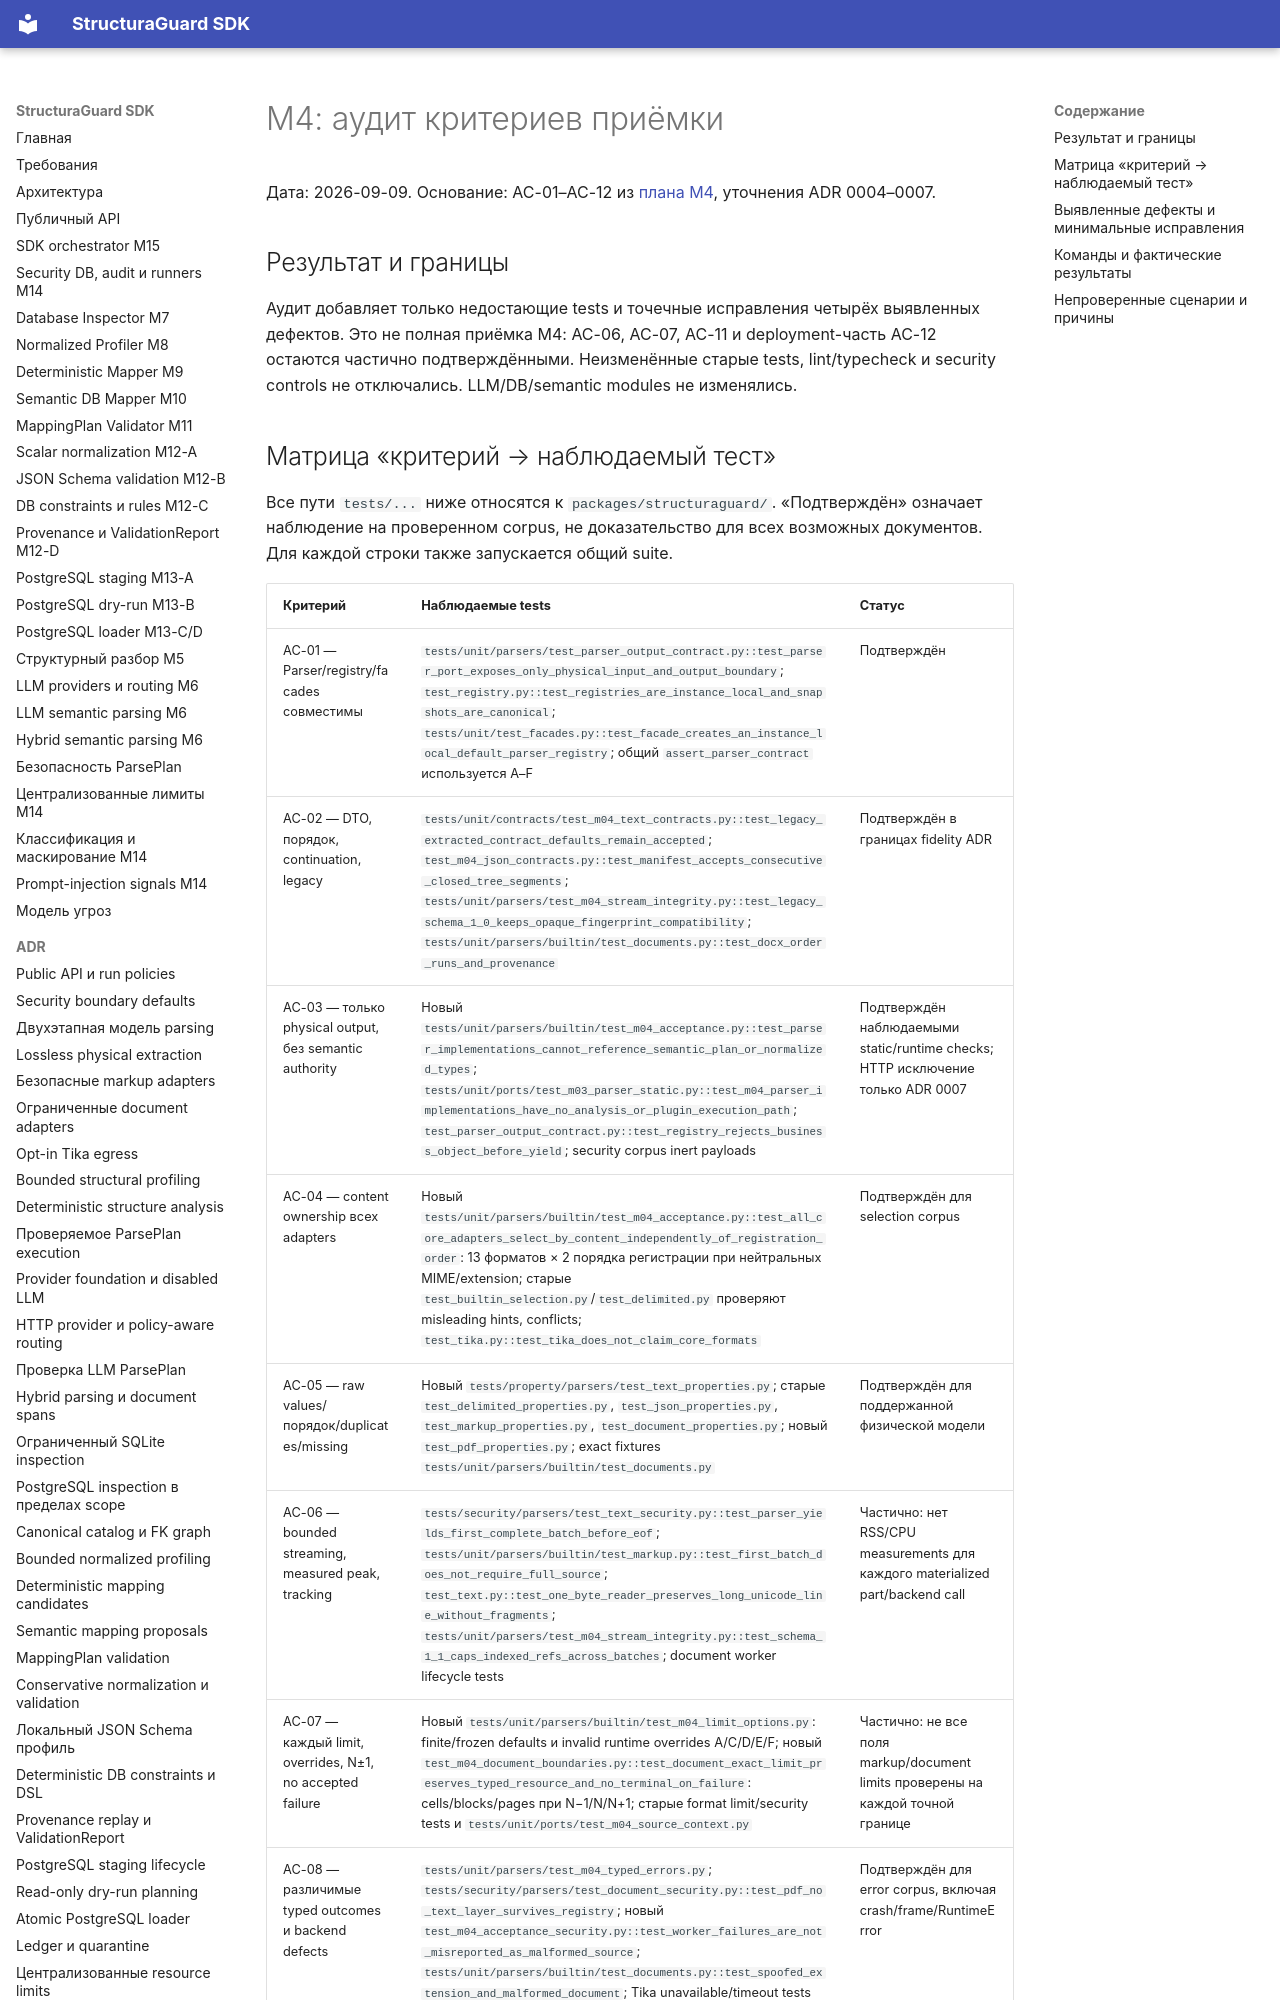

repository: NevermoreKatana/structuraguard · page: plans/M04_acceptance_audit/index.html · generator: mkdocs

# M4: аудит критериев приёмки

Дата: 2026-09-09. Основание: AC-01–AC-12 из
[плана M4](M04_technical_parsers.md), уточнения ADR 0004–0007.

## Результат и границы

Аудит добавляет только недостающие tests и точечные исправления четырёх выявленных
дефектов. Это не полная приёмка M4: AC-06, AC-07, AC-11 и deployment-часть AC-12
остаются частично подтверждёнными. Неизменённые старые tests, lint/typecheck и
security controls не отключались. LLM/DB/semantic modules не изменялись.
